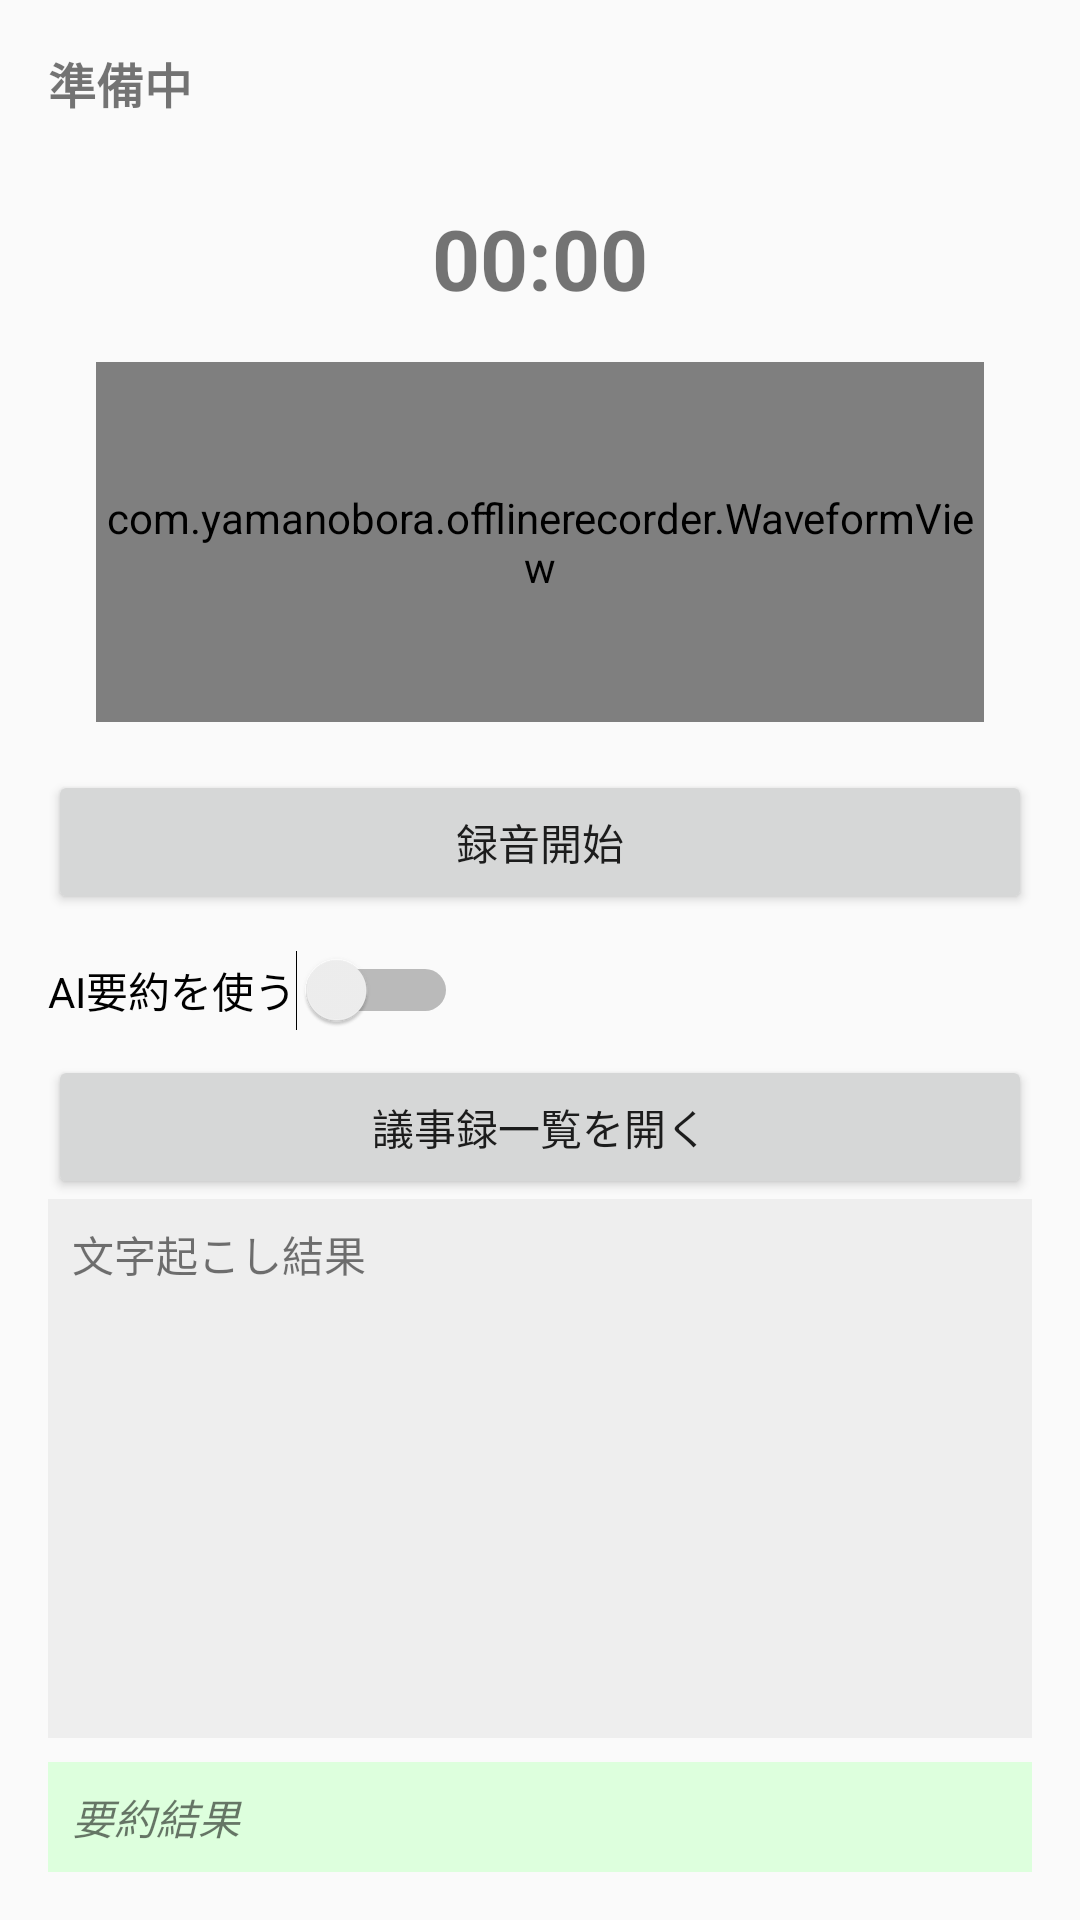

Produce the Android XML layout that renders to this screen, including the resource entries it uses.
<!-- AndroidManifest.xml: application theme Theme.AppCompat.Light.NoActionBar -->
<!-- res/layout/activity_main.xml -->
<?xml version="1.0" encoding="utf-8"?>
<LinearLayout xmlns:android="http://schemas.android.com/apk/res/android"
    android:orientation="vertical"
    android:padding="16dp"
    android:layout_width="match_parent"
    android:layout_height="match_parent">

    
    <TextView
        android:id="@+id/statusText"
        android:layout_width="match_parent"
        android:layout_height="wrap_content"
        android:text="準備中"
        android:textSize="16sp"
        android:textStyle="bold"
        android:paddingBottom="8dp"/>

    <TextView
        android:id="@+id/recordTime"
        android:layout_width="wrap_content"
        android:layout_height="wrap_content"
        android:text="00:00"
        android:textSize="28sp"
        android:textStyle="bold"
        android:layout_gravity="center"
        android:layout_marginTop="20dp"/>

    <com.yamanobora.offlinerecorder.WaveformView
        android:id="@+id/waveformView"
        android:layout_width="match_parent"
        android:layout_height="120dp"
        android:layout_margin="16dp"/>

    
    <Button
        android:id="@+id/recordButton"
        android:layout_width="match_parent"
        android:layout_height="wrap_content"
        android:text="録音開始"
        android:padding="12dp"/>

    <Switch
        android:id="@+id/aiModeSwitch"
        android:layout_width="wrap_content"
        android:layout_height="wrap_content"
        android:text="AI要約を使う"
        android:checked="false"
        android:layout_marginTop="12dp"/>


    
    <Button
        android:id="@+id/listButton"
        android:layout_width="match_parent"
        android:layout_height="wrap_content"
        android:text="議事録一覧を開く"
        android:layout_marginTop="8dp"
        android:padding="12dp"/>


    
    <TextView
        android:id="@+id/resultText"
        android:layout_width="match_parent"
        android:layout_height="0dp"
        android:layout_weight="1"
        android:background="#EEEEEE"
        android:padding="8dp"
        android:text="文字起こし結果"
        android:textSize="14sp"
        android:scrollbars="vertical"
        android:overScrollMode="always"/>

    
    <TextView
        android:id="@+id/summaryText"
        android:layout_width="match_parent"
        android:layout_height="wrap_content"
        android:background="#DDFFDD"
        android:padding="8dp"
        android:text="要約結果"
        android:textSize="14sp"
        android:textStyle="italic"
        android:layout_marginTop="8dp"/>

</LinearLayout>
<!-- resources referenced by this layout -->
<resources>

</resources>
